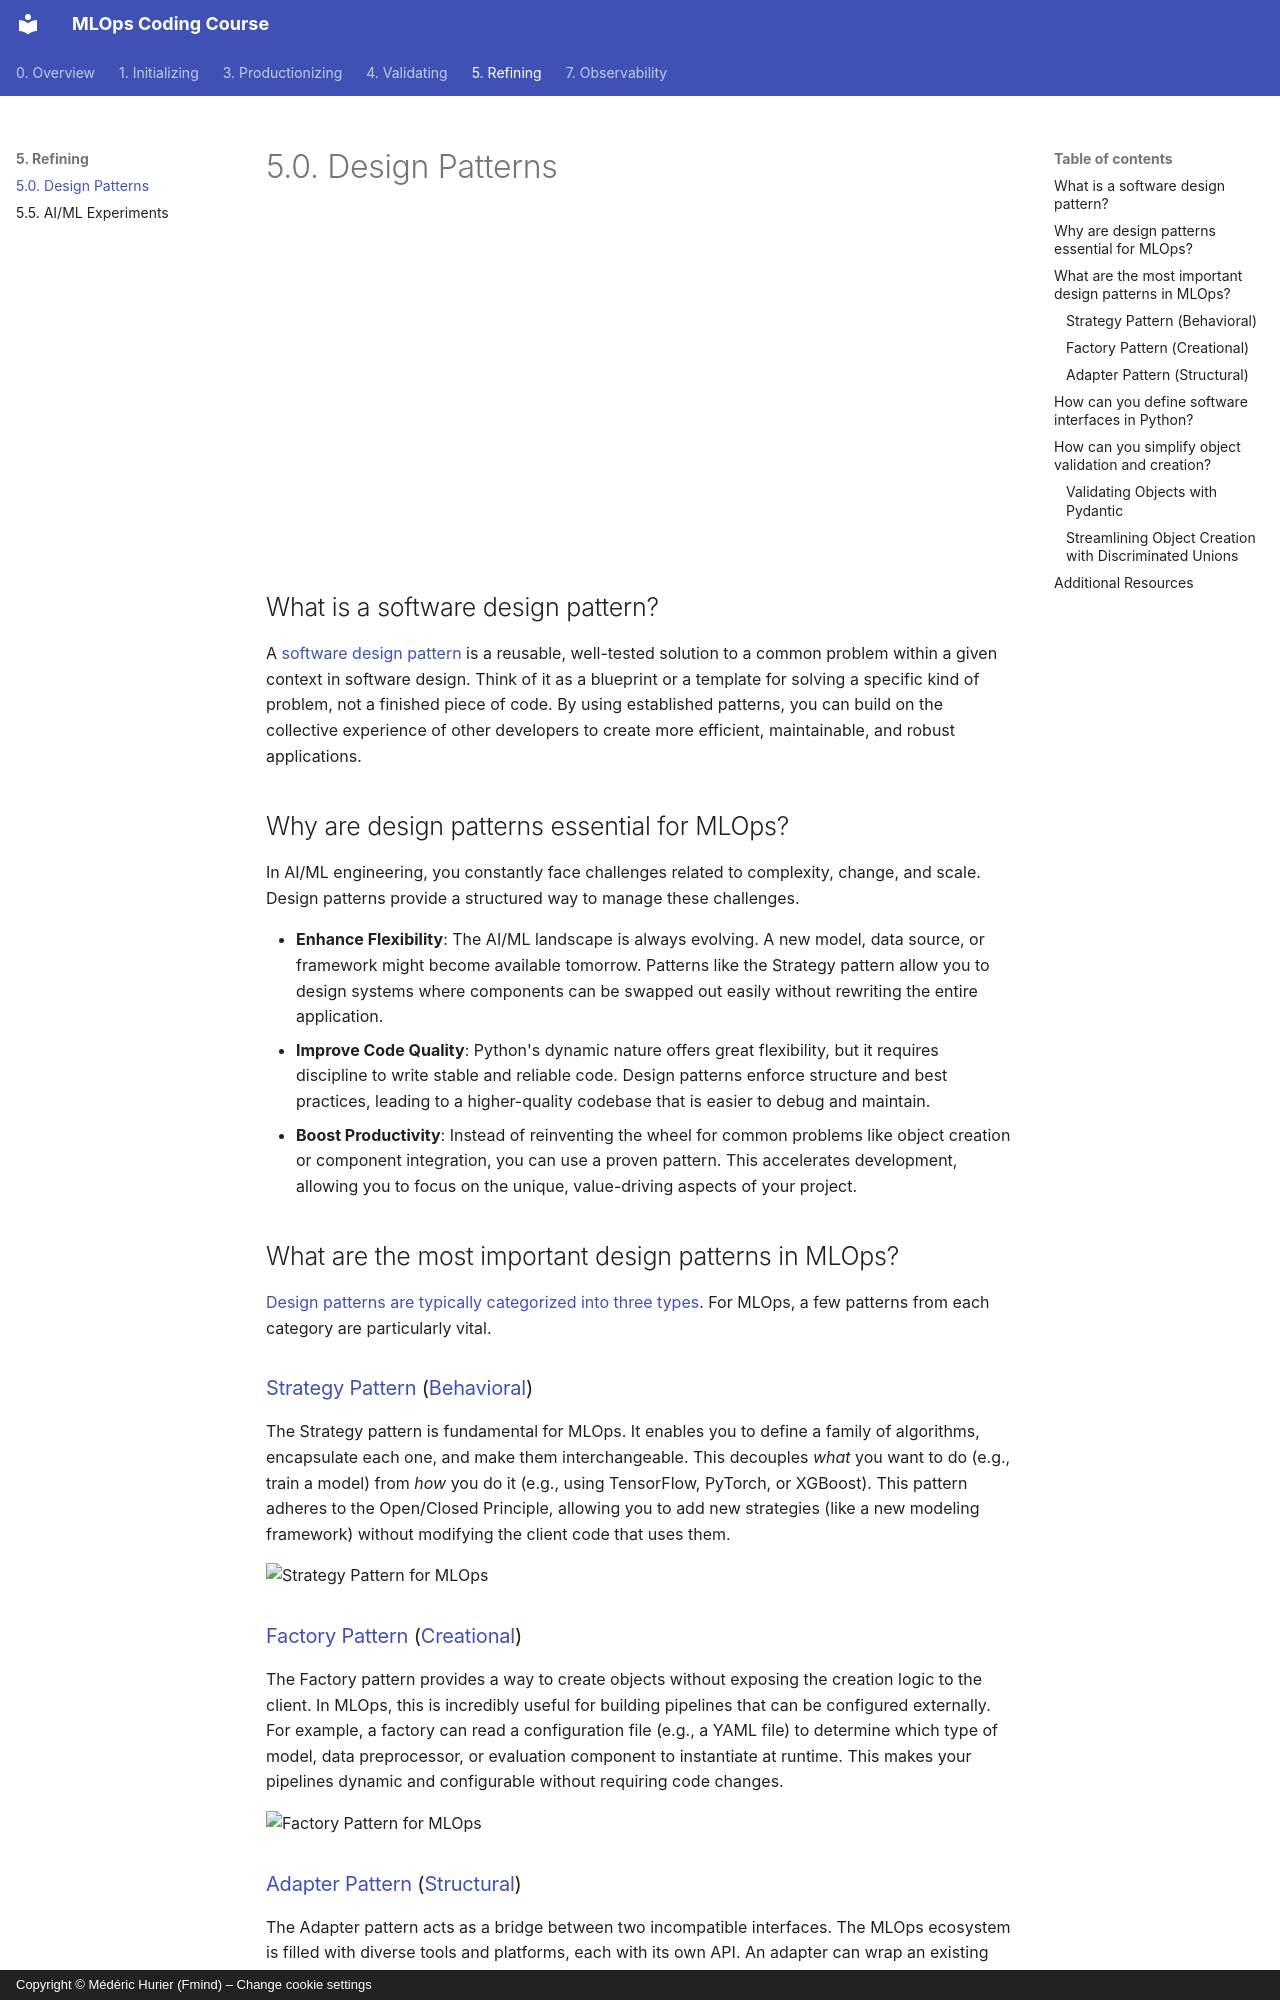

repository: fmind/mlops-coding-course · page: 5. Refining/5.0. Design Patterns.html · generator: mkdocs · copyright: Copyright © Médéric Hurier (Fmind) – Change cookie settings

---
description: Explore common software design patterns for MLOps, including Strategy, Factory, and Adapter. Learn how to use design patterns to structure your code, improve maintainability, and ensure flexibility for changing needs.
---

# 5.0. Design Patterns

<iframe class="youtube" width="560" height="315" src="https://www.youtube.com/embed/I3LpVO8gmtY?si=o_FyUqRJm30Yckjy" title="YouTube video player" frameborder="0" allow="accelerometer; autoplay; clipboard-write; encrypted-media; gyroscope; picture-in-picture; web-share" referrerpolicy="strict-origin-when-cross-origin" allowfullscreen></iframe>

## What is a software design pattern?

A [software design pattern](https://en.wikipedia.org/wiki/Software_design_pattern) is a reusable, well-tested solution to a common problem within a given context in software design. Think of it as a blueprint or a template for solving a specific kind of problem, not a finished piece of code. By using established patterns, you can build on the collective experience of other developers to create more efficient, maintainable, and robust applications.

## Why are design patterns essential for MLOps?

In AI/ML engineering, you constantly face challenges related to complexity, change, and scale. Design patterns provide a structured way to manage these challenges.

-   **Enhance Flexibility**: The AI/ML landscape is always evolving. A new model, data source, or framework might become available tomorrow. Patterns like the Strategy pattern allow you to design systems where components can be swapped out easily without rewriting the entire application.
-   **Improve Code Quality**: Python's dynamic nature offers great flexibility, but it requires discipline to write stable and reliable code. Design patterns enforce structure and best practices, leading to a higher-quality codebase that is easier to debug and maintain.
-   **Boost Productivity**: Instead of reinventing the wheel for common problems like object creation or component integration, you can use a proven pattern. This accelerates development, allowing you to focus on the unique, value-driving aspects of your project.

## What are the most important design patterns in MLOps?

[Design patterns are typically categorized into three types](https://en.wikipedia.org/wiki/Software_design_pattern#Examples). For MLOps, a few patterns from each category are particularly vital.

### [Strategy Pattern](https://en.wikipedia.org/wiki/Strategy_pattern) ([Behavioral](https://en.wikipedia.org/wiki/Software_design_pattern#Behavioral_patterns))

The Strategy pattern is fundamental for MLOps. It enables you to define a family of algorithms, encapsulate each one, and make them interchangeable. This decouples *what* you want to do (e.g., train a model) from *how* you do it (e.g., using TensorFlow, PyTorch, or XGBoost). This pattern adheres to the Open/Closed Principle, allowing you to add new strategies (like a new modeling framework) without modifying the client code that uses them.

![Strategy Pattern for MLOps](https://www.fmind.dev/static/img/articles/become-the-maestro-of-your-mlops-abstractions/04.webp)
